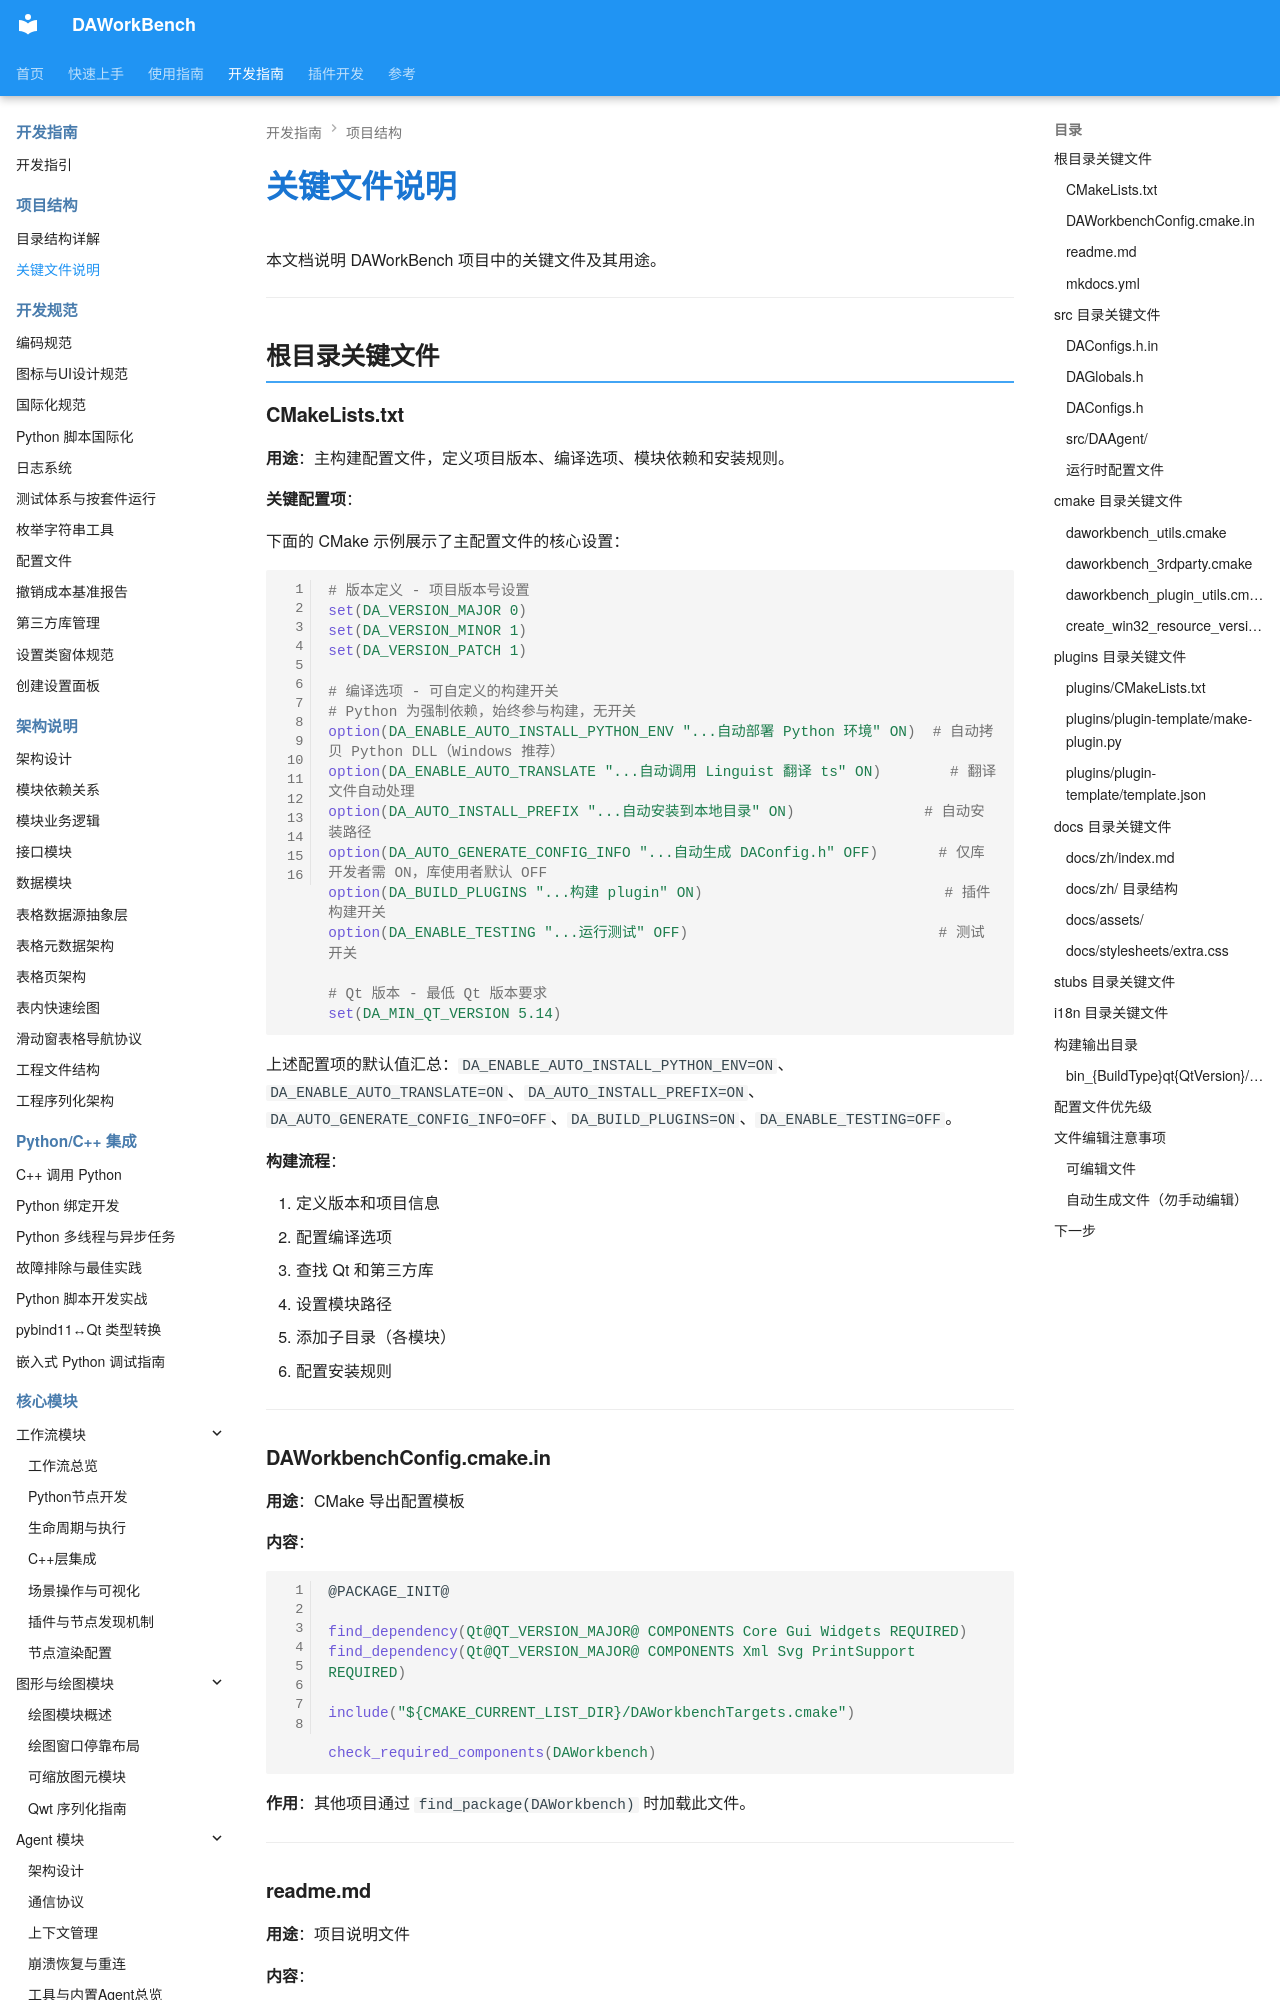

repository: czyt1988/data-workbench · page: zh/structure/key-files/index.html · generator: mkdocs

# 关键文件说明

本文档说明 DAWorkBench 项目中的关键文件及其用途。

---

## 根目录关键文件

### CMakeLists.txt

**用途**：主构建配置文件，定义项目版本、编译选项、模块依赖和安装规则。

**关键配置项**：

下面的 CMake 示例展示了主配置文件的核心设置：

```cmake
# 版本定义 - 项目版本号设置
set(DA_VERSION_MAJOR 0)
set(DA_VERSION_MINOR 1)
set(DA_VERSION_PATCH 1)

# 编译选项 - 可自定义的构建开关
# Python 为强制依赖，始终参与构建，无开关
option(DA_ENABLE_AUTO_INSTALL_PYTHON_ENV "...自动部署 Python 环境" ON)  # 自动拷贝 Python DLL（Windows 推荐）
option(DA_ENABLE_AUTO_TRANSLATE "...自动调用 Linguist 翻译 ts" ON)        # 翻译文件自动处理
option(DA_AUTO_INSTALL_PREFIX "...自动安装到本地目录" ON)               # 自动安装路径
option(DA_AUTO_GENERATE_CONFIG_INFO "...自动生成 DAConfig.h" OFF)       # 仅库开发者需 ON，库使用者默认 OFF
option(DA_BUILD_PLUGINS "...构建 plugin" ON)                            # 插件构建开关
option(DA_ENABLE_TESTING "...运行测试" OFF)                             # 测试开关

# Qt 版本 - 最低 Qt 版本要求
set(DA_MIN_QT_VERSION 5.14)
```

上述配置项的默认值汇总：`DA_ENABLE_AUTO_INSTALL_PYTHON_ENV=ON`、`DA_ENABLE_AUTO_TRANSLATE=ON`、`DA_AUTO_INSTALL_PREFIX=ON`、`DA_AUTO_GENERATE_CONFIG_INFO=OFF`、`DA_BUILD_PLUGINS=ON`、`DA_ENABLE_TESTING=OFF`。

**构建流程**：

1. 定义版本和项目信息
2. 配置编译选项
3. 查找 Qt 和第三方库
4. 设置模块路径
5. 添加子目录（各模块）
6. 配置安装规则

---
